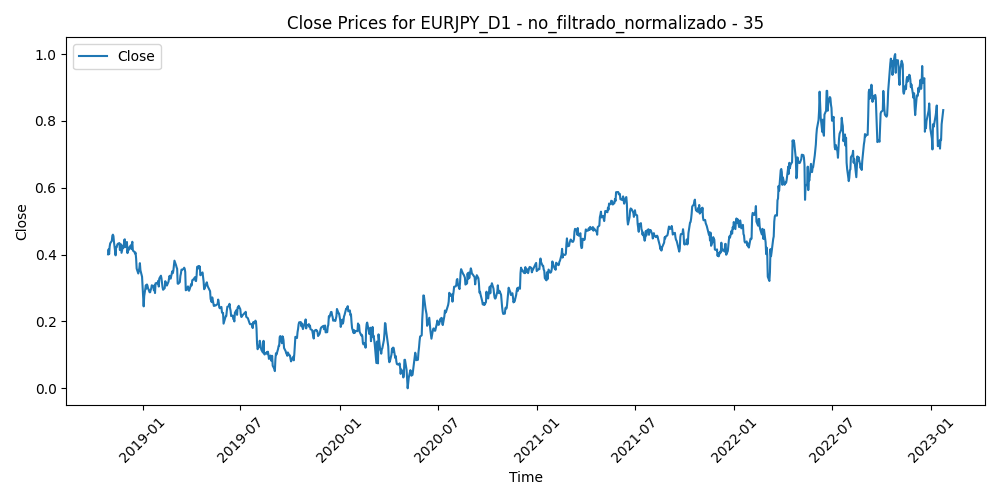

The table this chart was drawn from, first rows:
Time, Close, Volume, diferencia_media_35
2018-10-29, 0.4008, 0.5961, 0.7784
2018-10-30, 0.4157, 0.5447, 0.7338
2018-10-31, 0.4013, 0.4358, 0.7704
2018-11-01, 0.4239, 0.4556, 0.7015
2018-11-02, 0.4336, 0.5264, 0.671
2018-11-05, 0.4411, 0.3399, 0.6459
2018-11-06, 0.4564, 0.3204, 0.5996
2018-11-07, 0.4596, 0.5916, 0.5873
2018-11-08, 0.4553, 0.3848, 0.5924
2018-11-09, 0.4374, 0.3836, 0.6345
2018-11-12, 0.3977, 0.5398, 0.7343
2018-11-13, 0.4219, 0.6233, 0.6557
2018-11-14, 0.4222, 0.6625, 0.6454
2018-11-15, 0.429, 0.7104, 0.6184
2018-11-16, 0.4322, 0.5674, 0.602
2018-11-19, 0.4344, 0.5256, 0.5882
2018-11-20, 0.4135, 0.463, 0.6396
2018-11-21, 0.4291, 0.3815, 0.5893
2018-11-22, 0.4306, 0.2917, 0.5791
2018-11-23, 0.4053, 0.3156, 0.6427
2018-11-26, 0.4274, 0.4309, 0.5772
2018-11-27, 0.421, 0.4376, 0.592
2018-11-28, 0.4436, 0.39, 0.5282
2018-11-29, 0.4458, 0.3807, 0.5203
2018-11-30, 0.4221, 0.3326, 0.5837
2018-12-03, 0.4378, 0.3658, 0.5388
2018-12-04, 0.4044, 0.4985, 0.6277
2018-12-05, 0.4191, 0.245, 0.5835
2018-12-06, 0.4128, 0.6413, 0.6007
2018-12-07, 0.421, 0.4995, 0.5747
2018-12-10, 0.4272, 0.5502, 0.5558
2018-12-11, 0.4171, 0.456, 0.5828
2018-12-12, 0.4302, 0.4691, 0.5479
2018-12-13, 0.4383, 0.4012, 0.5282
2018-12-14, 0.4122, 0.3898, 0.6031
2018-12-17, 0.4079, 0.3885, 0.6157
2018-12-18, 0.403, 0.4375, 0.6284
2018-12-19, 0.4058, 0.5332, 0.6207
2018-12-20, 0.3886, 0.6374, 0.6663
2018-12-21, 0.3581, 0.6053, 0.7458
2018-12-24, 0.3434, 0.5056, 0.7793
2018-12-26, 0.3594, 0.2856, 0.7265
2018-12-27, 0.3743, 0.982, 0.6778
2018-12-28, 0.3532, 0.8181, 0.729
2018-12-31, 0.3337, 0.4572, 0.7755
2019-01-02, 0.2721, 0.6227, 0.9383
2019-01-03, 0.2451, 0.8703, 1
2019-01-04, 0.2758, 0.6535, 0.902
2019-01-07, 0.3081, 0.4026, 0.8016
2019-01-08, 0.2984, 0.4134, 0.818
2019-01-09, 0.3106, 0.5136, 0.7739
2019-01-10, 0.3072, 0.5138, 0.775
2019-01-11, 0.2999, 0.3861, 0.785
2019-01-14, 0.2874, 0.3087, 0.8087
2019-01-15, 0.2873, 0.4557, 0.7994
2019-01-16, 0.2941, 0.3662, 0.7696
2019-01-17, 0.2983, 0.5007, 0.748
2019-01-18, 0.3081, 0.3485, 0.7098
2019-01-21, 0.3053, 0.2241, 0.7063
2019-01-22, 0.293, 0.2855, 0.7305
... 1,039 more rows
